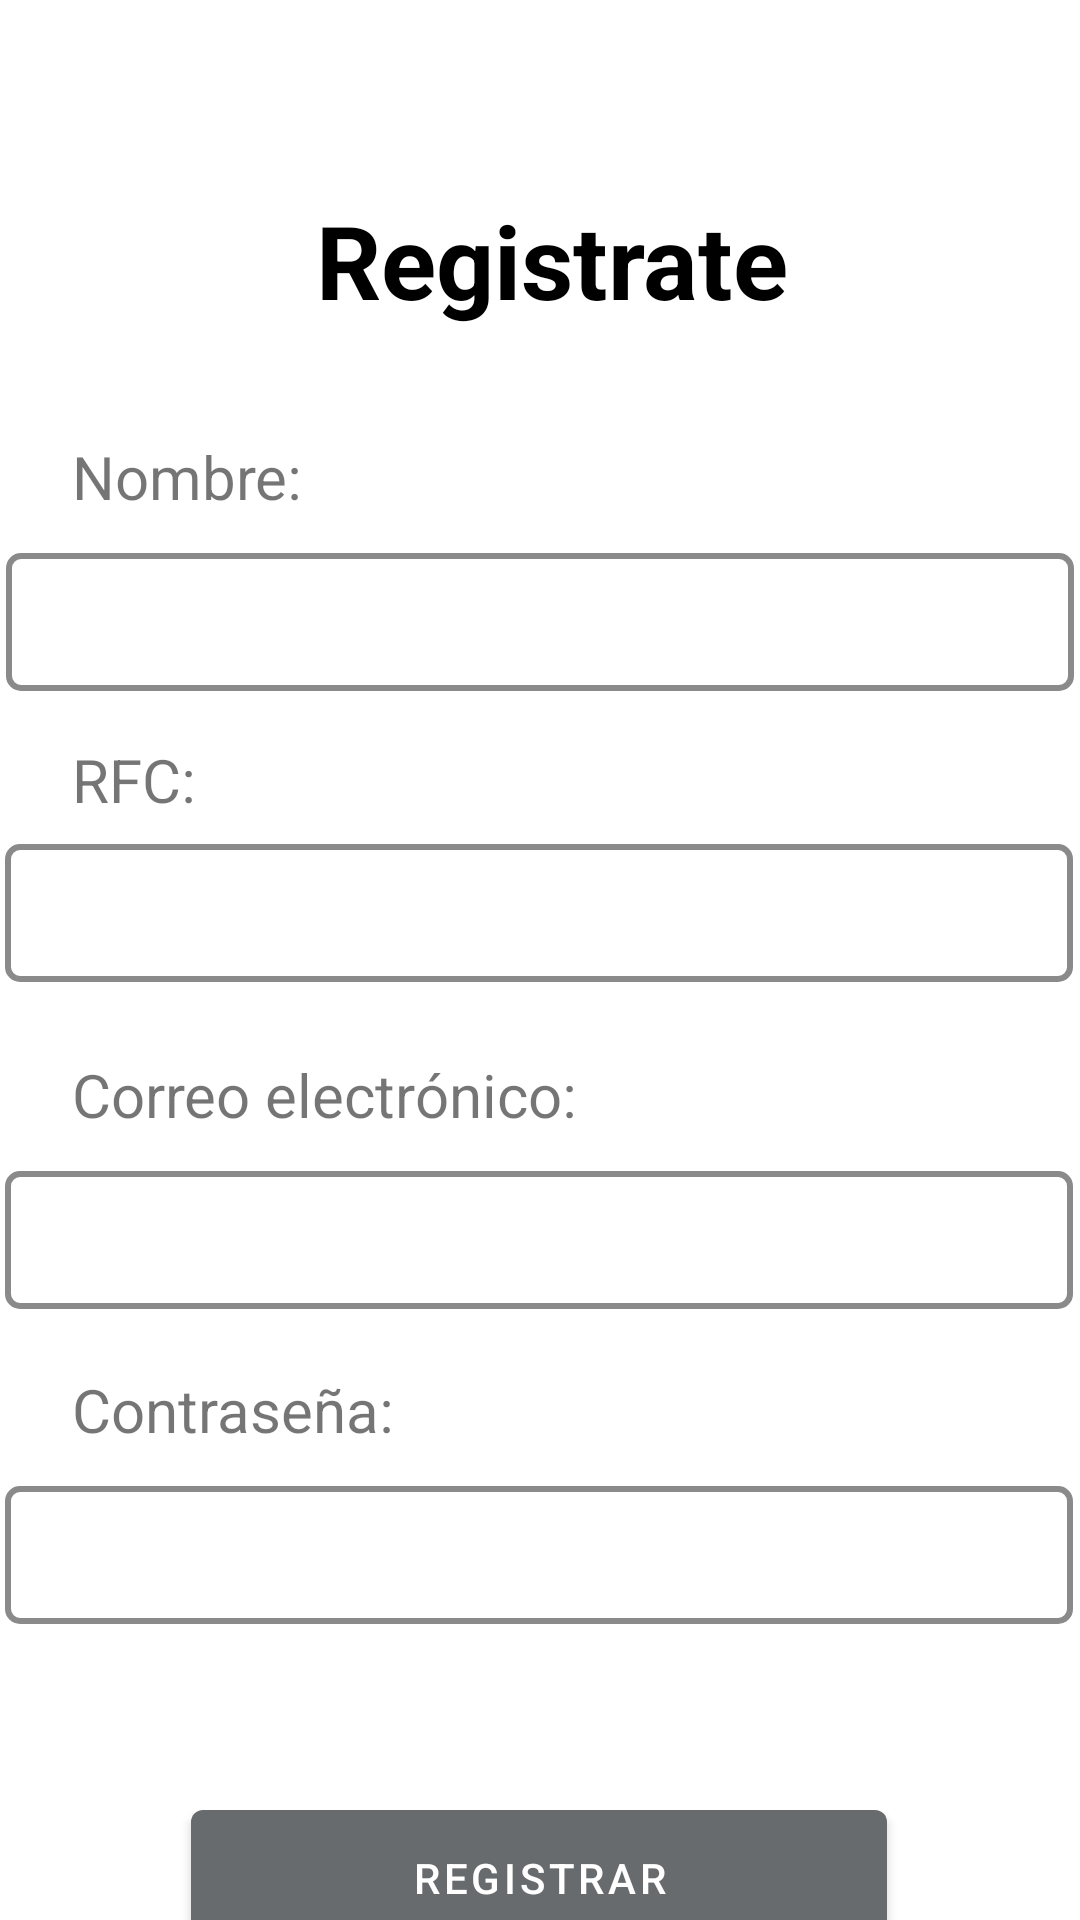

Android layout source for this screen:
<!-- AndroidManifest.xml: application theme Theme.NavigationDrawer -->
<!-- res/layout/activity_registro.xml -->
<?xml version="1.0" encoding="utf-8"?>
<androidx.constraintlayout.widget.ConstraintLayout xmlns:android="http://schemas.android.com/apk/res/android"
    xmlns:app="http://schemas.android.com/apk/res-auto"
    xmlns:tools="http://schemas.android.com/tools"
    android:layout_width="match_parent"
    android:layout_height="match_parent"
    tools:context=".Registro">

    <Button
        android:id="@+id/registro_boton"
        android:layout_width="232dp"
        android:layout_height="57dp"
        android:layout_marginTop="56dp"
        android:text="@string/boton_registro"
        app:layout_constraintEnd_toEndOf="parent"
        app:layout_constraintHorizontal_bias="0.497"
        app:layout_constraintStart_toStartOf="parent"
        app:layout_constraintTop_toBottomOf="@+id/registro_editTextPassword" />

    <TextView
        android:id="@+id/registro_etiqueta_login"
        android:layout_width="wrap_content"
        android:layout_height="wrap_content"
        android:layout_marginTop="64dp"
        android:text="@string/etiqueta_registro"
        android:textColor="#000000"
        android:textSize="34sp"
        android:textStyle="bold"
        app:layout_constraintEnd_toEndOf="parent"
        app:layout_constraintHorizontal_bias="0.521"
        app:layout_constraintStart_toStartOf="parent"
        app:layout_constraintTop_toTopOf="parent" />

    <TextView
        android:id="@+id/registro_etiqueta_nombre"
        android:layout_width="wrap_content"
        android:layout_height="wrap_content"
        android:layout_marginStart="24dp"
        android:layout_marginTop="36dp"
        android:text="@string/etiqueta_nombre"
        android:textSize="20sp"
        app:layout_constraintStart_toStartOf="parent"
        app:layout_constraintTop_toBottomOf="@+id/registro_etiqueta_login" />

    <TextView
        android:id="@+id/registro_etiqueta_nombre2"
        android:layout_width="wrap_content"
        android:layout_height="wrap_content"
        android:layout_marginStart="24dp"
        android:layout_marginTop="16dp"
        android:text="@string/etiqueta_rfc"
        android:textSize="20sp"
        app:layout_constraintStart_toStartOf="parent"
        app:layout_constraintTop_toBottomOf="@+id/registro_editTextNombre" />

    <EditText
        android:id="@+id/registro_editTextCorreo"
        android:layout_width="356dp"
        android:layout_height="46dp"
        android:layout_marginTop="12dp"
        android:background="@drawable/edittext_border"
        android:hint="@string/espacio"
        android:inputType="textEmailAddress"
        android:textColor="@color/black"
        app:layout_constraintEnd_toEndOf="parent"
        app:layout_constraintHorizontal_bias="0.436"
        app:layout_constraintStart_toStartOf="parent"
        app:layout_constraintTop_toBottomOf="@+id/registro_etiqueta_correo" />

    <TextView
        android:id="@+id/registro_textViewPassword"
        android:layout_width="wrap_content"
        android:layout_height="wrap_content"
        android:layout_marginStart="24dp"
        android:layout_marginTop="20dp"
        android:text="@string/etiqueta_password"
        android:textSize="20sp"
        app:layout_constraintStart_toStartOf="parent"
        app:layout_constraintTop_toBottomOf="@+id/registro_editTextCorreo" />

    <TextView
        android:id="@+id/registro_etiqueta_correo"
        android:layout_width="wrap_content"
        android:layout_height="wrap_content"
        android:layout_marginStart="24dp"
        android:layout_marginTop="24dp"
        android:text="@string/etiqueta_correo"
        android:textSize="20sp"
        app:layout_constraintStart_toStartOf="parent"
        app:layout_constraintTop_toBottomOf="@+id/registro_editTextRFC" />

    <EditText
        android:id="@+id/registro_editTextPassword"
        android:layout_width="356dp"
        android:layout_height="46dp"
        android:layout_marginTop="12dp"
        android:background="@drawable/edittext_border"
        android:hint="@string/espacio"
        android:inputType="textPassword"
        android:textColor="@color/black"
        app:layout_constraintEnd_toEndOf="parent"
        app:layout_constraintHorizontal_bias="0.436"
        app:layout_constraintStart_toStartOf="parent"
        app:layout_constraintTop_toBottomOf="@+id/registro_textViewPassword" />

    <EditText
        android:id="@+id/registro_editTextNombre"
        android:layout_width="356dp"
        android:layout_height="46dp"
        android:layout_marginTop="12dp"
        android:background="@drawable/edittext_border"
        android:hint="@string/espacio"
        android:inputType="textEmailAddress"
        android:textColor="@color/black"
        app:layout_constraintEnd_toEndOf="parent"
        app:layout_constraintHorizontal_bias="0.49"
        app:layout_constraintStart_toStartOf="parent"
        app:layout_constraintTop_toBottomOf="@+id/registro_etiqueta_nombre" />

    <EditText
        android:id="@+id/registro_editTextRFC"
        android:layout_width="356dp"
        android:layout_height="46dp"
        android:layout_marginTop="8dp"
        android:background="@drawable/edittext_border"
        android:hint="@string/espacio"
        android:inputType="textEmailAddress"
        android:textColor="@color/black"
        app:layout_constraintEnd_toEndOf="parent"
        app:layout_constraintHorizontal_bias="0.436"
        app:layout_constraintStart_toStartOf="parent"
        app:layout_constraintTop_toBottomOf="@+id/registro_etiqueta_nombre2" />

</androidx.constraintlayout.widget.ConstraintLayout>
<!-- resources referenced by this layout -->
<resources>
  <color name="black">#FF000000</color>
  <!-- drawable edittext_border (drawable) -->
  <shape xmlns:android="http://schemas.android.com/apk/res/android"
      android:shape="rectangle">
  
      <stroke
          android:width="2dp"
          android:color="@color/my_border_color" />
  
      <corners android:radius="4dp" />
  
  </shape>
  <string name="boton_registro">Registrar</string>
  <string name="espacio">" "</string>
  <string name="etiqueta_correo">Correo electrónico:</string>
  <string name="etiqueta_nombre">Nombre:</string>
  <string name="etiqueta_password">Contraseña:</string>
  <string name="etiqueta_registro">Registrate</string>
  <string name="etiqueta_rfc">RFC:</string>
  <style name="Theme.NavigationDrawer" parent="Theme.MaterialComponents.DayNight.DarkActionBar">
          
          <item name="colorPrimary">@color/grey_nissan</item>
          <item name="colorPrimaryVariant">@color/grey_nissan</item>
          <item name="colorOnPrimary">@color/white</item>
          
          <item name="colorSecondary">@color/teal_200</item>
          <item name="colorSecondaryVariant">@color/teal_700</item>
          <item name="colorOnSecondary">@color/black</item>
          
          <item name="android:statusBarColor">?attr/colorPrimaryVariant</item>
          
      </style>
  <color name="my_border_color">#8A8A8A</color>
  <color name="grey_nissan">#686B6E</color>
  <color name="white">#FFFFFFFF</color>
  <color name="teal_200">#FF03DAC5</color>
  <color name="teal_700">#FF018786</color>
</resources>
